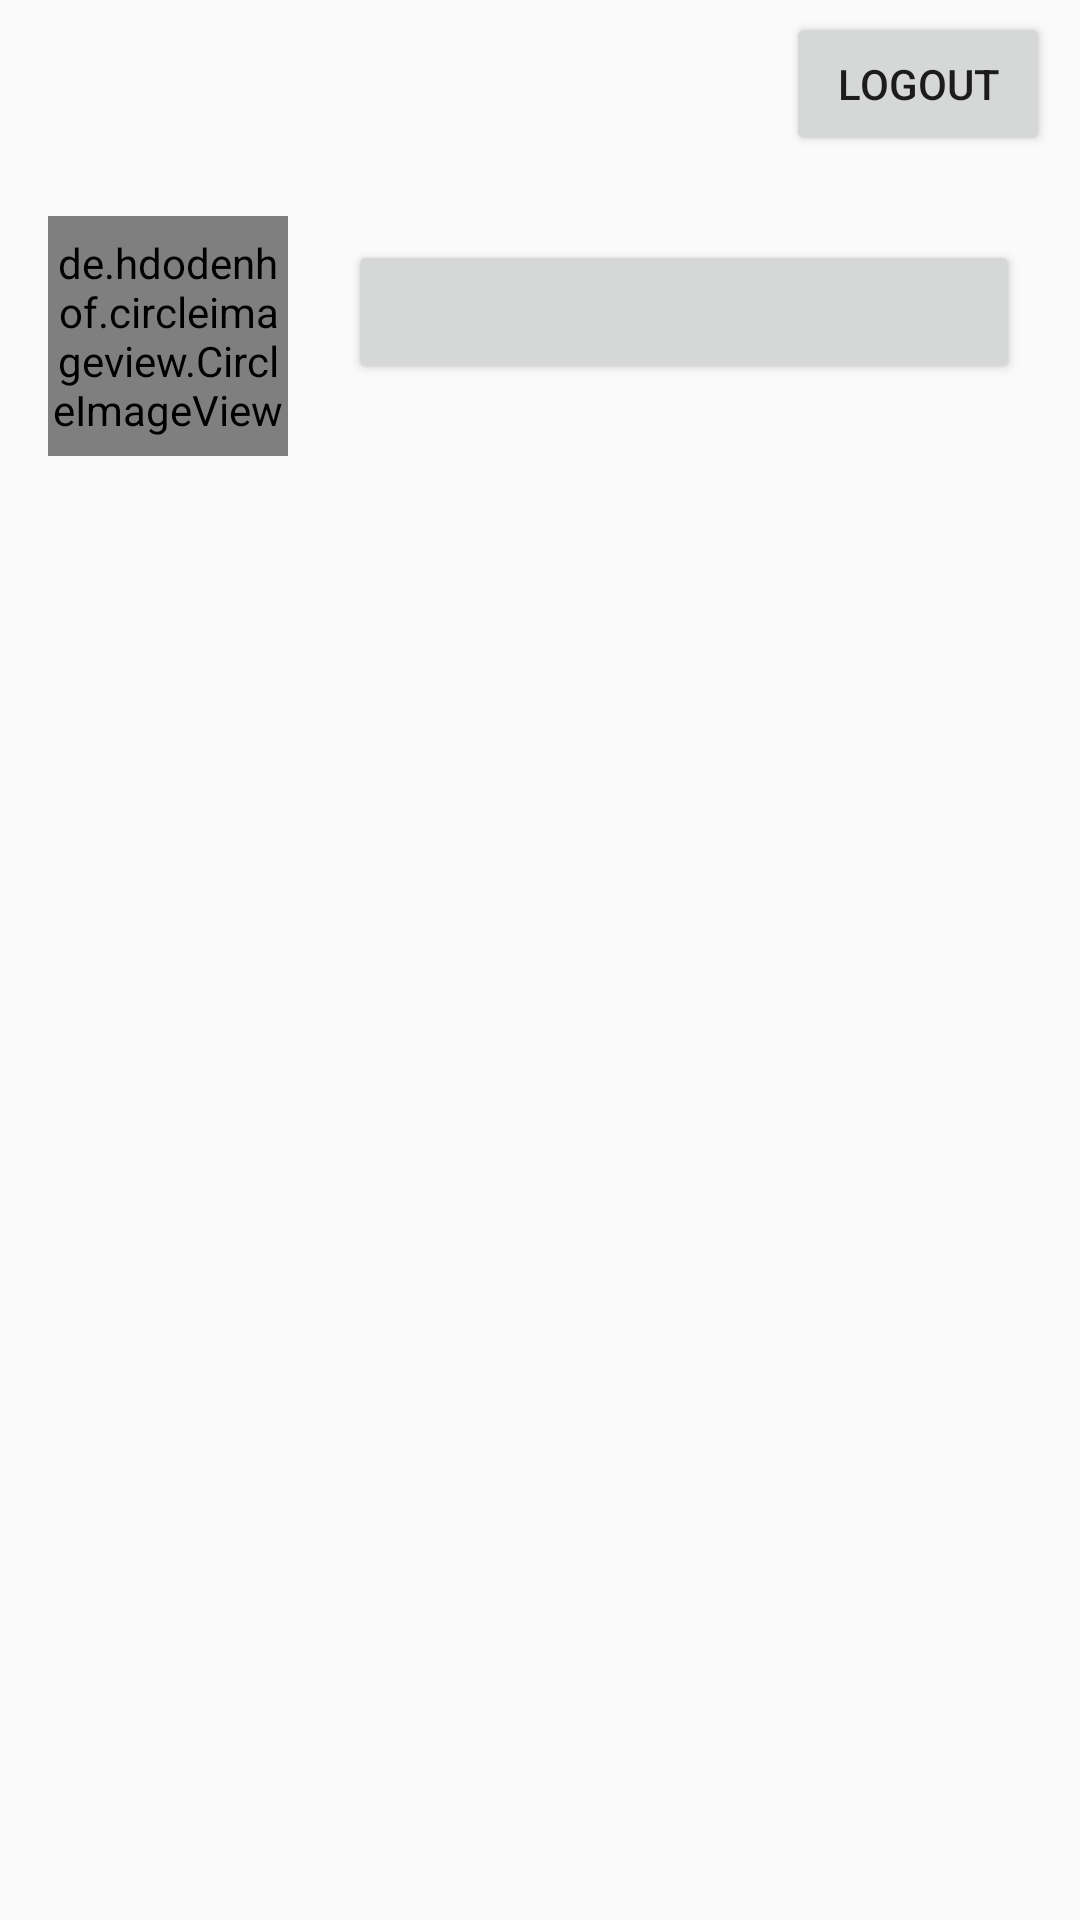

Here is an Android app screen rendered from its layout file. Give the layout XML and the strings, colors and styles it references.
<!-- AndroidManifest.xml: application theme AppTheme -->
<!-- res/layout/fragment_profile.xml -->
<?xml version="1.0" encoding="utf-8"?>
<RelativeLayout xmlns:android="http://schemas.android.com/apk/res/android"
    xmlns:tools="http://schemas.android.com/tools"
    android:layout_width="match_parent"
    android:layout_height="match_parent"
    tools:context=".Fragment.ProfileFragment">

    
    <android.support.design.widget.AppBarLayout
        android:id="@+id/bar"
        android:layout_width="match_parent"
        android:layout_height="wrap_content"
        android:background="?android:attr/windowBackground">

        <android.support.v7.widget.Toolbar
            android:id="@+id/toolbar"
            android:layout_width="match_parent"
            android:layout_height="wrap_content"
            android:background="?android:attr/windowBackground">

            <RelativeLayout
                android:layout_width="match_parent"
                android:layout_height="wrap_content">

                <TextView
                    android:id="@+id/username"
                    android:layout_width="wrap_content"
                    android:layout_height="wrap_content"
                    android:maxLines="1"
                    android:textColor="@color/colorPrimaryDark"
                    android:textSize="18sp"
                    android:textStyle="bold" />

                <Button
                    android:id="@+id/logout"
                    android:layout_width="wrap_content"
                    android:layout_height="wrap_content"
                    android:layout_alignParentEnd="true"
                    android:layout_marginEnd="10dp"
                    android:text="Logout"

                    android:layout_alignParentRight="true"
                    android:layout_marginRight="10dp" />


            </RelativeLayout>

        </android.support.v7.widget.Toolbar>
    </android.support.design.widget.AppBarLayout>

    <ScrollView
        android:layout_width="match_parent"
        android:layout_height="wrap_content"
        android:layout_below="@id/bar">

        <LinearLayout
            android:layout_width="match_parent"
            android:layout_height="wrap_content"
            android:orientation="vertical">

            <LinearLayout
                android:id="@+id/top_bar"
                android:layout_width="match_parent"
                android:layout_height="wrap_content"
                android:orientation="horizontal"
                android:padding="16dp">

                <de.hdodenhof.circleimageview.CircleImageView
                    android:id="@+id/image_profile"
                    android:layout_width="80dp"
                    android:layout_height="80dp" />

                <LinearLayout
                    android:layout_width="match_parent"
                    android:layout_height="80dp"
                    android:orientation="vertical"
                    android:paddingLeft="20dp"
                    android:paddingRight="4dp">

                    <LinearLayout
                        android:layout_width="match_parent"
                        android:layout_height="wrap_content"
                        android:gravity="center"
                        android:orientation="horizontal">

                        

                    </LinearLayout>
                    <Button
                        android:layout_width="match_parent"
                        android:layout_height="wrap_content"
                        android:layout_marginTop="8dp"
                        android:id="@+id/edit_profile"
                        />


                </LinearLayout>

            </LinearLayout>

            <LinearLayout
                android:id="@+id/mid_bar"
                android:layout_width="match_parent"
                android:layout_height="wrap_content"
                android:layout_below="@id/top_bar"
                android:orientation="vertical"
                android:padding="12dp">

                <TextView
                    android:id="@+id/fullname"
                    android:layout_width="wrap_content"
                    android:layout_height="wrap_content"
                    android:maxLines="1"
                    android:textColor="@color/colorPrimaryDark"
                    android:textSize="16sp"
                    android:textStyle="bold" />

                <TextView
                    android:id="@+id/bio"
                    android:layout_width="wrap_content"
                    android:layout_height="wrap_content"
                    android:layout_marginTop="5dp"
                    android:maxLines="5"
                    android:textColor="@color/colorPrimaryDark" />

            </LinearLayout>

            <LinearLayout
                android:id="@+id/last_bar"
                android:layout_width="match_parent"
                android:layout_height="wrap_content"
                android:layout_below="@id/mid_bar"
                android:layout_marginLeft="-5dp"
                android:layout_marginTop="10dp"
                android:layout_marginRight="-5dp"

                android:orientation="horizontal">

                <ImageButton
                    android:id="@+id/my_fotos"
                    style="?android:attr/buttonBarButtonStyle"
                    android:layout_width="0dp"
                    android:layout_height="wrap_content"
                    android:layout_weight="1"
                     />



            </LinearLayout>

            <android.support.v7.widget.RecyclerView
                android:id="@+id/recycler_view"
                android:layout_width="match_parent"
                android:layout_height="wrap_content"
                android:layout_below="@id/last_bar" />

            <android.support.v7.widget.RecyclerView
                android:id="@+id/recycler_view_save"
                android:layout_width="match_parent"
                android:layout_height="wrap_content"
                android:layout_below="@id/last_bar"
                android:visibility="gone" />

        </LinearLayout>

    </ScrollView>



</RelativeLayout>
<!-- resources referenced by this layout -->
<resources>
  <style name="AppTheme" parent="Theme.AppCompat.Light.DarkActionBar">
          
          <item name="colorPrimary">@color/colorPrimary</item>
          <item name="colorPrimaryDark">@color/colorPrimaryDark</item>
          <item name="colorAccent">@color/colorAccent</item>
      </style>
  <!-- not gathered from this repository: default colours our renderer supplied (Android Studio template values) -->
  <color name="colorPrimary">#FF6200EE</color>
  <color name="colorPrimaryDark">#FF3700B3</color>
  <color name="colorAccent">#FF03DAC5</color>
</resources>
